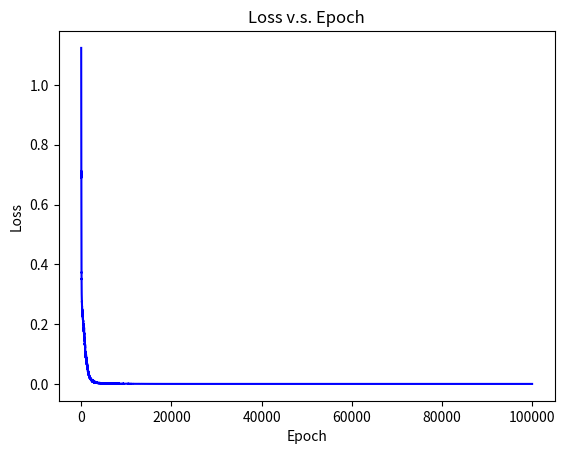

This chart was generated by the following Python code: (Note: this script raises an exception after producing the figure.)
import time

import numpy as np
import matplotlib.pyplot as plt
from tqdm import tqdm


def l_relu(values):
    output = np.maximum(0.1 * values, values)
    return output


def d_l_relu(values):
    return np.where(values > 0, 1, 0.1)


def tb():
    print("---------------")


lr = 0.01
ep = 100000
ins = 2
hls = 3
ots = 2

X = [np.array([[0, 0]]), np.array([[0, 1]]), np.array([[1, 0]]), np.array([[1, 1]])]
Y = [np.array([[1, 1]]), np.array([[1, 0]]), np.array([[0, 1]]), np.array([[0, 0]])]

W0 = np.random.randn(ins, hls)
B0 = np.zeros((1, hls))
W1 = np.random.randn(hls, ots)
B1 = np.zeros((1, ots))

t1 = time.time()
Ll = []
for i in tqdm(range(ep), ncols=150):
    # f
    tc = int(np.random.rand() * len(X))
    A0_s = X[tc]
    A1_s = l_relu(np.matmul(A0_s, W0) + B0)
    A2_s = l_relu(np.matmul(A1_s, W1) + B1)
    E = Y[tc]

    # b
    # l2
    dA2 = -2 * (E - A2_s)
    dB1 = dA2
    dW1 = A1_s.T @ dB1
    # l1
    dA1 = np.array([np.sum(W1 * dB1, axis=1)])
    # dA1 = np.dot(W1, dB1.T).T  # this works, but slower somehow
    dB0 = dA1
    dW0 = A0_s.T @ dB0

    # o
    W0 = W0 - lr * dW0
    B0 = B0 - lr * dB0
    W1 = W1 - lr * dW1
    B1 = B1 - lr * dB1

    # e
    X1 = l_relu(np.matmul(X, W0) + B0)
    X2 = l_relu(np.matmul(X1, W1) + B1)
    L = np.sum(np.subtract(Y, X2) ** 2) / len(X)

    # s
    Ll.append(L)
t2 = time.time()

print(t2 - t1)
plt.plot(range(ep), Ll, color="blue")
plt.xlabel("Epoch")
plt.ylabel("Loss")
plt.title("Loss v.s. Epoch")
plt.show()

while True:
    print("")
    inputs = []
    for i in range(ins):
        inputs.append(float(input(f"{str(i)}: ")))

    # f
    A0_s = np.array(inputs)
    A1_s = l_relu(np.matmul(A0_s, W0) + B0)
    A2_s = l_relu(np.matmul(A1_s, W1) + B1)

    # r
    print("")
    print(A2_s)
